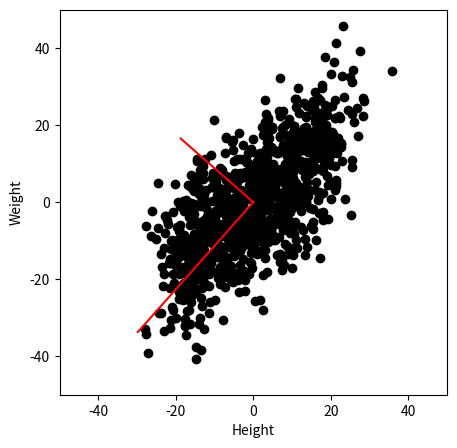

Generate this figure with matplotlib:
import numpy as np
import matplotlib.pyplot as plt

# -----------------------------
# 1. 데이터 생성
# -----------------------------
N = 1000  # 샘플 개수
# 키(height) 데이터: 150~190cm 범위의 선형 값 + 약간의 노이즈
h = np.linspace(150, 190, N) + np.random.randn(N) * 5
# 몸무게(weight) 데이터: 키와 선형 관계(0.7*h - 50) + 노이즈
w = h * 0.7 - 50 + np.random.randn(N) * 10

# -----------------------------
# 2. 공분산 행렬 계산
# -----------------------------
# 데이터 행렬 X: (N x 2) 형태, 각 행은 [키, 몸무게]
X = np.vstack((h, w)).T
# 평균을 빼서 중심화(centering): PCA는 평균이 0인 데이터에 적용
X = X - np.mean(X, axis=0)
U,s,Vv=np.linalg.svd(X)
scores=X@Vv.T
s=s**2/len((X)-1)
s=100*s/sum(s)

C = X.T @ X / (len(h) - 1)
# -----------------------------
# 3. PCA 수행
# -----------------------------
# 공분산 행렬의 고유값(eigenvalue)과 고유벡터(eigenvector) 계산
eigvals, V = np.linalg.eig(C)
# 고유값을 내림차순으로 정렬 (가장 큰 분산 방향이 첫 번째 주성분)
i = np.argsort(eigvals)[::-1]
V = V[:, i]          # 정렬된 고유벡터
eigvals = eigvals[i] # 정렬된 고유값
# 각 고유값이 전체 분산에서 차지하는 비율(%) 계산
eigvals = 100 * eigvals / np.sum(eigvals)
# 주성분 점수(scores): 원 데이터 X를 주성분 좌표계로 변환
scores = X @ V  # 여기서는 사용하지 않지만, PCA 결과 활용 가능

# -----------------------------
# 4. 데이터와 주성분 시각화
# -----------------------------
fig = plt.figure(figsize=(5, 5))
# 원 데이터 산점도 (검은 점)
plt.plot(X[:, 0], X[:, 1], 'ko')
# 첫 번째 주성분 벡터(빨간 선, 길이 45로 스케일링)
plt.plot([0, V[0, 0] * 45], [0, V[1, 0] * 45], 'r')
# 두 번째 주성분 벡터(빨간 선, 길이 25로 스케일링)
plt.plot([0, V[0, 1] * 25], [0, V[1, 1] * 25], 'r')
# 축 라벨 및 범위 설정
plt.xlabel('Height')
plt.ylabel('Weight')
plt.axis([-50, 50, -50, 50])
plt.show()
